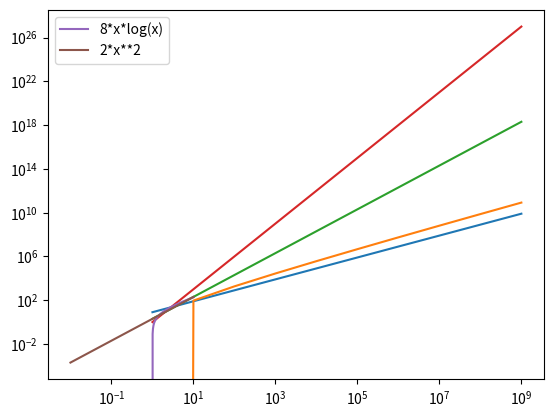

The matplotlib source for this figure:
#R3.1

import matplotlib.pyplot as plt
import numpy
import math

x = [10**i for i in range(10)]

funcs = [lambda x: 8*x,
         lambda x: 4*x*math.log(x),
         lambda x: 2*x**2,
         lambda x: x**3
         #lambda x: 2**x
        ]

ys = []

for func in funcs:
    ys.append(list(map(func, x)))

for y in ys:
    plt.plot(x,y)
plt.yscale('log')
plt.xscale('log')
plt.show()         

#R3.2

import matplotlib.pyplot as plt
import numpy
import math

x = [i/100 for i in range(1,1000)]

funcs = [lambda x: 8*x*math.log(x),
         lambda x: 2*x**2
        ]

ys = []

for func in funcs:
    ys.append(list(map(func, x)))

plt.plot(x,ys[0],label='8*x*log(x)')
plt.plot(x,ys[1],label='2*x**2')

plt.legend()    
plt.show() 
